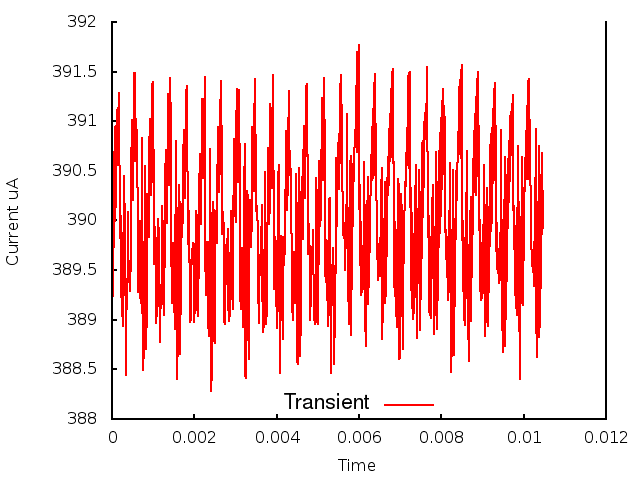

The data file committed next to this chart (first rows):
0.000000, 0.000000, 3.888925
1, 0.000010, 3.899
2, 0.000020, 3.892
3, 0.000030, 3.904
4, 0.000040, 3.897
5, 0.000050, 3.907
6, 0.000060, 3.899
7, 0.000070, 3.909
8, 0.000080, 3.9
9, 0.000090, 3.91
10, 0.000100, 3.901
11, 0.000110, 3.91
12, 0.000120, 3.906
13, 0.000130, 3.911
14, 0.000140, 3.906
15, 0.000150, 3.911
16, 0.000160, 3.91
17, 0.000170, 3.911
18, 0.000180, 3.913
19, 0.000190, 3.898
20, 0.000200, 3.902
21, 0.000210, 3.894
22, 0.000220, 3.9
23, 0.000230, 3.892
24, 0.000240, 3.899
25, 0.000250, 3.89
26, 0.000260, 3.898
27, 0.000270, 3.889
28, 0.000280, 3.898
29, 0.000290, 3.893
30, 0.000300, 3.905
31, 0.000310, 3.899
32, 0.000320, 3.9
33, 0.000330, 3.884
34, 0.000340, 3.889
35, 0.000350, 3.891
36, 0.000360, 3.891
37, 0.000370, 3.893
38, 0.000380, 3.896
39, 0.000390, 3.901
40, 0.000400, 3.895
41, 0.000410, 3.894
42, 0.000420, 3.896
43, 0.000430, 3.894
44, 0.000440, 3.893
45, 0.000450, 3.897
46, 0.000460, 3.901
47, 0.000470, 3.905
48, 0.000480, 3.91
49, 0.000490, 3.91
50, 0.000500, 3.906
51, 0.000510, 3.902
52, 0.000520, 3.905
53, 0.000530, 3.909
54, 0.000540, 3.915
55, 0.000550, 3.915
56, 0.000560, 3.91
57, 0.000570, 3.906
58, 0.000580, 3.907
59, 0.000590, 3.91
60, 0.000600, 3.908
... 986 more rows
